Labelled photos from "Daun Kentang", an image-classification folder in torangsitungkir93/Skripsi-CNN-Daun-Kentang. The possible labels are: early blight, healthy, late blight.

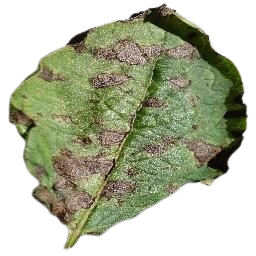
Label: early blight

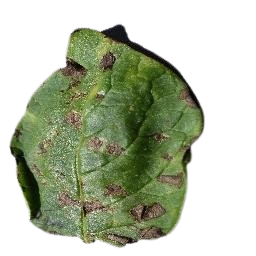
Label: early blight

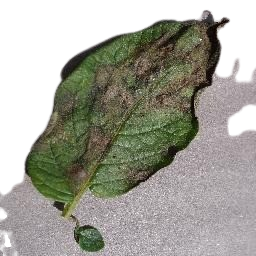
Label: late blight

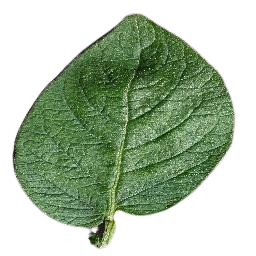
Label: healthy

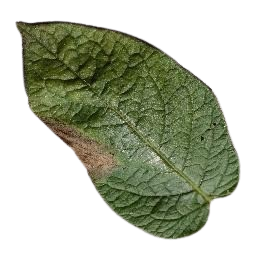
Label: late blight

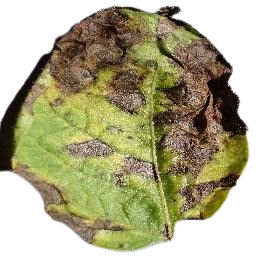
Label: early blight
